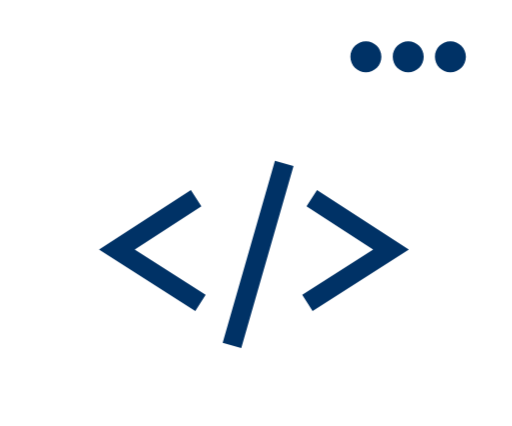
t = 0.00 s
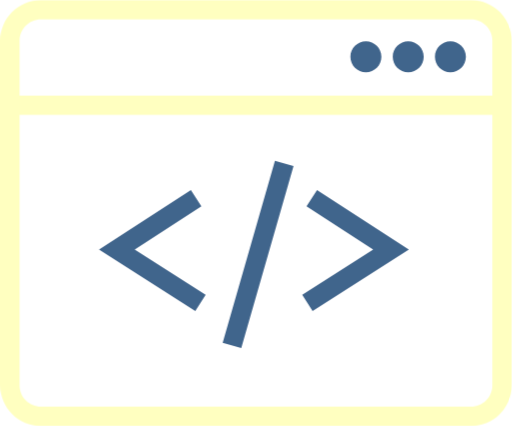
t = 0.13 s
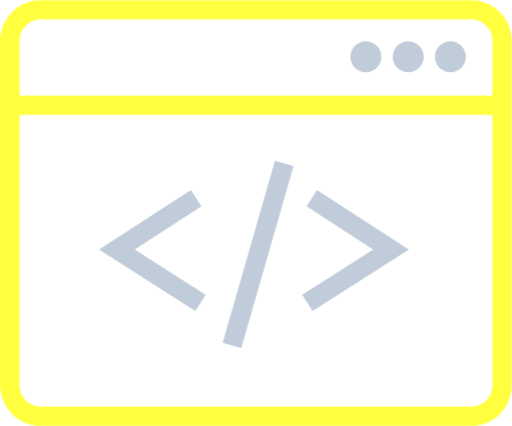
t = 0.38 s
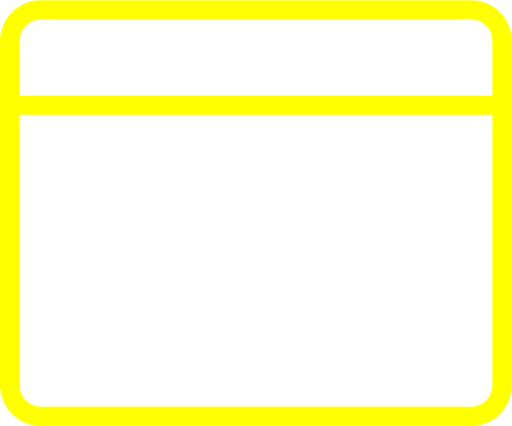
t = 0.50 s
t = 0.63 s: frame unchanged from t = 0.38 s, image omitted
t = 0.88 s: frame unchanged from t = 0.13 s, image omitted

The animated SVG that drew these frames (rendered in a browser with its animation timeline set to each time). Animation: 2 CSS @keyframes rules; one cycle of 1.00 s, repeats indefinitely.

<svg id="erec3jdkwxms1" xmlns="http://www.w3.org/2000/svg" xmlns:xlink="http://www.w3.org/1999/xlink" viewBox="0 0 1346 1121" shape-rendering="geometricPrecision" text-rendering="geometricPrecision"><style><![CDATA[#erec3jdkwxms3 {animation: erec3jdkwxms3_c_o 1000ms linear infinite normal forwards}@keyframes erec3jdkwxms3_c_o { 0% {opacity: 1} 50% {opacity: 0} 100% {opacity: 1} }#erec3jdkwxms4 {animation: erec3jdkwxms4_c_o 1000ms linear infinite normal forwards}@keyframes erec3jdkwxms4_c_o { 0% {opacity: 0} 50% {opacity: 1} 100% {opacity: 0} }]]></style><defs><filter id="erec3jdkwxms3-filter" x="-400%" width="600%" y="-400%" height="600%"><feComponentTransfer id="erec3jdkwxms3-filter-opacity-0" result="result"><feFuncA id="erec3jdkwxms3-filter-opacity-0-A" type="table" tableValues="0 1"/></feComponentTransfer></filter><filter id="erec3jdkwxms4-filter" x="-400%" width="600%" y="-400%" height="600%"><feComponentTransfer id="erec3jdkwxms4-filter-opacity-0" result="result"><feFuncA id="erec3jdkwxms4-filter-opacity-0-A" type="table" tableValues="0 1"/></feComponentTransfer></filter></defs><g id="erec3jdkwxms2" clip-rule="evenodd"><path id="erec3jdkwxms3" d="M771.769000,436.924000L634.194000,915.896000L585.232000,901.961000L722.806000,422.989000L771.769000,436.924000ZM513.274000,818.225000L259.945000,656.871000L501.612000,500.377000L529.274000,542.969000L353.884000,656.543000L540.545000,775.433000L513.274000,818.225000ZM794.621000,775.433000L981.281000,656.543000L805.891000,542.969000L833.553000,500.377000L1075.223000,656.871000L821.890000,818.225000L794.621000,775.433000ZM962.192000,108.946000C984.705000,108.946000,1002.954000,127.195000,1002.954000,149.708000C1002.954000,172.221000,984.705000,190.471000,962.192000,190.471000C939.679000,190.471000,921.430000,172.221000,921.430000,149.708000C921.430000,127.195000,939.679000,108.946000,962.192000,108.946000ZM1073.575000,108.946000C1096.088000,108.946000,1114.337000,127.195000,1114.337000,149.708000C1114.337000,172.221000,1096.088000,190.471000,1073.575000,190.471000C1051.062000,190.471000,1032.812000,172.221000,1032.812000,149.708000C1032.812000,127.195000,1051.062000,108.946000,1073.575000,108.946000ZM1184.588000,108.946000C1207.101000,108.946000,1225.350000,127.195000,1225.350000,149.708000C1225.350000,172.221000,1207.101000,190.471000,1184.588000,190.471000C1162.075000,190.471000,1143.825000,172.221000,1143.825000,149.708000C1143.825000,127.195000,1162.075000,108.946000,1184.588000,108.946000Z" clip-rule="evenodd" filter="url(#erec3jdkwxms3-filter)" fill="rgb(0,51,102)" stroke="none" stroke-width="1"/><path id="erec3jdkwxms4" d="M107.003000,-0.003000L1238.997000,-0.003000C1268.447000,-0.003000,1295.212000,12.030000,1314.590000,31.408000C1333.968000,50.786000,1346,77.543000,1346,107.001000L1346,1013.999000C1346,1043.383000,1333.968000,1070.106000,1314.590000,1089.492000L1314.590000,1089.592000C1295.212000,1108.969000,1268.447000,1121.002000,1238.997000,1121.002000L107.003000,1121.002000C77.553000,1121.002000,50.788000,1108.969000,31.410000,1089.592000L31.410000,1089.492000C12.032000,1070.106000,-0,1043.383000,-0,1013.999000L-0,107.001000C-0,77.543000,12.032000,50.786000,31.410000,31.408000C50.788000,12.030000,77.545000,-0.003000,107.003000,-0.003000ZM1238.997000,50.955000L107.003000,50.955000C91.615000,50.955000,77.603000,57.272000,67.439000,67.436000C57.274000,77.601000,50.957000,91.613000,50.957000,107.001000L50.957000,251.624000L1295.042000,251.624000L1295.042000,107.001000C1295.042000,91.613000,1288.726000,77.601000,1278.561000,67.436000C1268.397000,57.272000,1254.384000,50.955000,1238.997000,50.955000ZM1295.042000,302.582000L50.957000,302.582000L50.957000,1013.999000C50.957000,1029.425000,57.255000,1043.449000,67.389000,1053.613000L67.439000,1053.563000C77.603000,1063.728000,91.615000,1070.044000,107.003000,1070.044000L1238.997000,1070.044000C1254.384000,1070.044000,1268.397000,1063.728000,1278.561000,1053.563000L1278.611000,1053.613000C1288.745000,1043.449000,1295.042000,1029.425000,1295.042000,1013.999000L1295.042000,302.582000Z" opacity="0" clip-rule="evenodd" filter="url(#erec3jdkwxms4-filter)" fill="rgb(255,255,0)" stroke="none" stroke-width="1"/></g></svg>